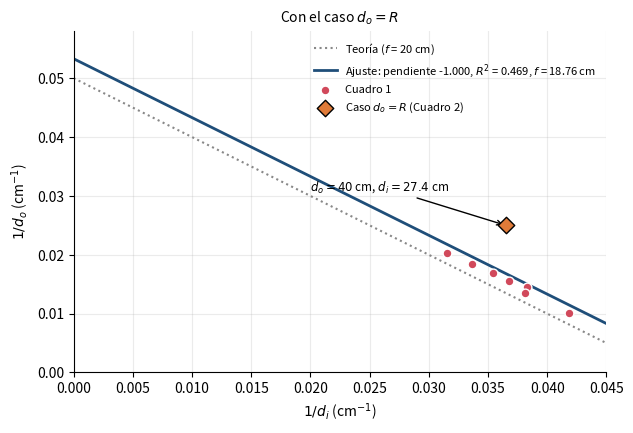
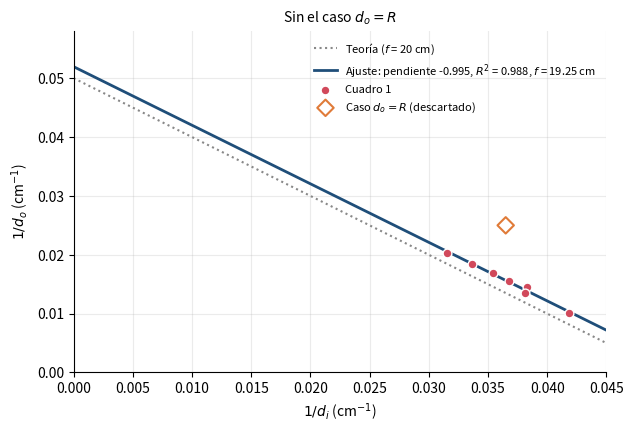

Write the Python code that produced these figures, in order.
"""Recta 1/d_o vs 1/d_i con y sin el caso d_o = R (Cuadro 2) para justificar su descarte."""
import numpy as np, matplotlib
matplotlib.use("Agg")
import matplotlib.pyplot as plt

do = np.array([49.2, 54.2, 59.2, 64.2, 69.2, 74.2, 99.2])
di = np.array([31.7, 29.7, 28.2, 27.2, 26.1, 26.2, 23.9])
do_R, di_R = 40.0, 27.4   # caso d_o = R del Cuadro 2


def ajuste(x, y):
    n = len(x); m, b = np.polyfit(x, y, 1); yp = m*x + b
    s = np.sqrt(((y - yp)**2).sum()/(n - 2)); sxx = ((x - x.mean())**2).sum()
    sm = s/np.sqrt(sxx); sb = s*np.sqrt(1/n + x.mean()**2/sxx)
    r2 = 1 - ((y - yp)**2).sum()/((y - y.mean())**2).sum()
    return m, sm, b, sb, r2


def grafica(x, y, con_punto, nombre, titulo):
    m, sm, b, sb, r2 = ajuste(x, y)
    f, sf = 1/b, sb/b**2
    print(f"{nombre}: m={m:.3f}±{sm:.3f} b={b:.5f}±{sb:.5f} R2={r2:.4f} f={f:.2f}±{sf:.2f} err={abs(f-20)/20*100:.1f}%")
    fig, ax = plt.subplots(figsize=(6.4, 4.4), dpi=200)
    xx = np.linspace(0, 0.045, 50)
    ax.plot(xx, -xx + 1/20, color="#888888", lw=1.5, ls=":", label="Teoría ($f$ = 20 cm)")
    ax.plot(xx, m*xx + b, color="#1f4e79", lw=2,
            label=f"Ajuste: pendiente {m:.3f}, $R^2$ = {r2:.3f}, $f$ = {f:.2f} cm")
    ax.scatter(1/di, 1/do, s=40, color="#d1495b", zorder=3, edgecolor="white", linewidth=1,
               label="Cuadro 1")
    if con_punto:
        ax.scatter(1/di_R, 1/do_R, s=70, marker="D", color="#e07b39", zorder=4, edgecolor="black", linewidth=1,
                   label="Caso $d_o = R$ (Cuadro 2)")
        ax.annotate("$d_o = 40$ cm, $d_i = 27.4$ cm", xy=(1/di_R, 1/do_R), xytext=(0.02, 0.031), fontsize=8.5,
                    arrowprops=dict(arrowstyle="->", lw=1))
    else:
        ax.scatter(1/di_R, 1/do_R, s=70, marker="D", facecolor="none", edgecolor="#e07b39", linewidth=1.5, zorder=4,
                   label="Caso $d_o = R$ (descartado)")
    ax.set_xlim(0, 0.045); ax.set_ylim(0, 0.058)
    ax.set_xlabel("$1/d_i$ (cm$^{-1}$)"); ax.set_ylabel("$1/d_o$ (cm$^{-1}$)")
    ax.grid(alpha=.25); [ax.spines[k].set_visible(False) for k in ("top", "right")]
    ax.legend(frameon=False, fontsize=8, loc="upper right")
    ax.set_title(titulo, fontsize=10)
    fig.tight_layout(); fig.savefig(nombre)


x, y = 1/di, 1/do
grafica(np.append(x, 1/di_R), np.append(y, 1/do_R), True, "inversas_con_dR.png", "Con el caso $d_o = R$")
grafica(x, y, False, "inversas_sin_dR.png", "Sin el caso $d_o = R$")
# residuo del punto respecto al ajuste sin él
m, sm, b, sb, r2 = ajuste(x, y)
res = (1/do_R) - (m/di_R + b); s = np.sqrt(((y - (m*x + b))**2).sum()/(len(x) - 2))
print(f"residuo del punto: {res:.5f}  desviación típica de los residuos: {s:.5f}  -> {abs(res)/s:.1f} s")
